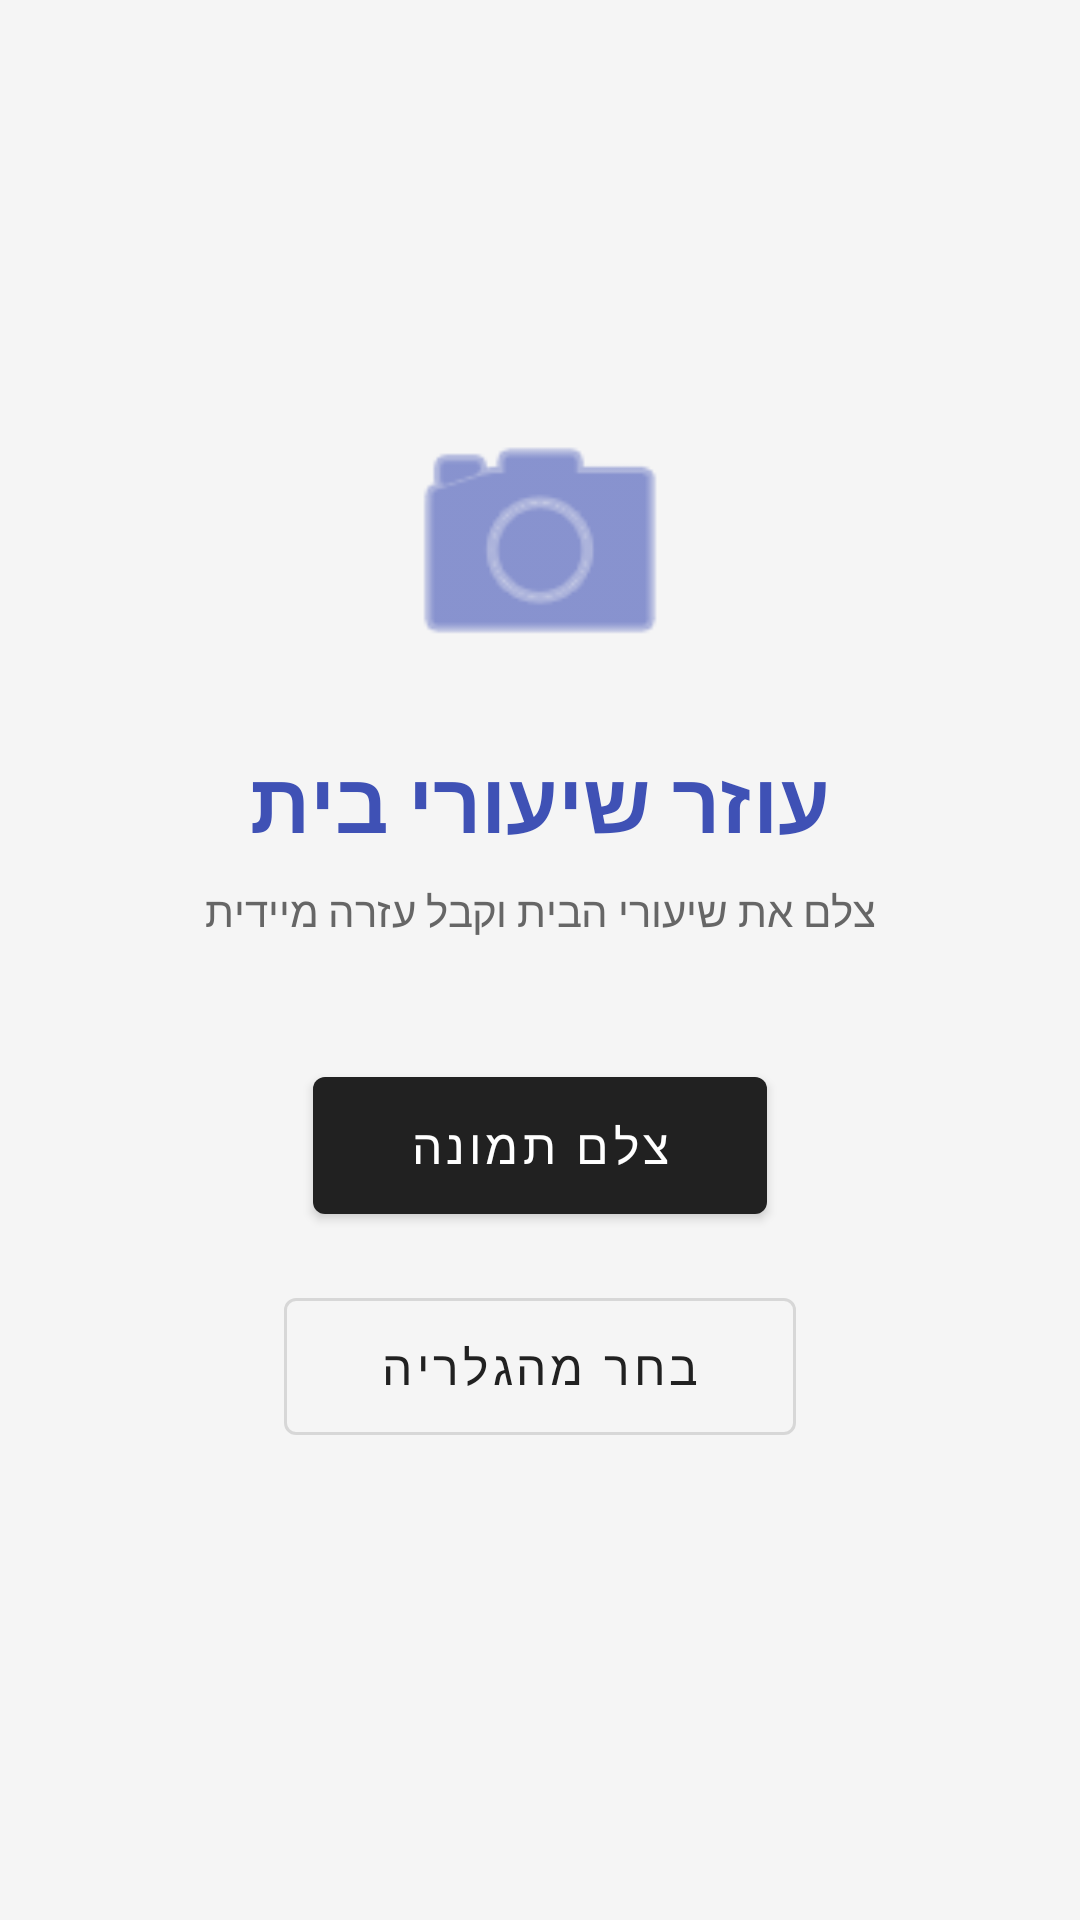

This screen was rendered from an Android layout file. Write that file and the resources it references.
<!-- AndroidManifest.xml: application theme Theme.MaterialComponents.Light.DarkActionBar -->
<!-- res/layout/fragment_home.xml -->
<?xml version="1.0" encoding="utf-8"?>
<LinearLayout xmlns:android="http://schemas.android.com/apk/res/android"
    android:layout_width="match_parent"
    android:layout_height="match_parent"
    xmlns:app="http://schemas.android.com/apk/res-auto"
    android:orientation="vertical"
    android:gravity="center"
    android:padding="24dp"
    android:background="#F5F5F5">

    <ImageView
        android:id="@+id/appLogo"
        android:layout_width="100dp"
        android:layout_height="100dp"
        android:src="@android:drawable/ic_menu_camera"
        app:tint="#3F51B5"
        android:layout_marginBottom="16dp"/>

    <TextView
        android:layout_width="wrap_content"
        android:layout_height="wrap_content"
        android:text="עוזר שיעורי בית"
        android:textSize="28sp"
        android:textStyle="bold"
        android:textColor="#3F51B5"
        android:layout_marginBottom="8dp"/>

    <TextView
        android:layout_width="wrap_content"
        android:layout_height="wrap_content"
        android:text="צלם את שיעורי הבית וקבל עזרה מיידית"
        android:textSize="14sp"
        android:textColor="#666666"
        android:gravity="center"
        android:layout_marginBottom="40dp"/>

    <ImageView
        android:id="@+id/imagePreview"
        android:layout_width="300dp"
        android:layout_height="200dp"
        android:background="#DDDDDD"
        android:scaleType="centerCrop"
        android:visibility="gone"
        android:layout_marginBottom="24dp"/>

    <com.google.android.material.button.MaterialButton
        android:id="@+id/btnTakePhoto"
        android:layout_width="wrap_content"
        android:layout_height="wrap_content"
        android:text="צלם תמונה"
        android:textSize="16sp"
        android:paddingHorizontal="32dp"
        android:paddingVertical="12dp"
        android:layout_marginBottom="16dp"
        style="@style/Widget.MaterialComponents.Button"/>

    <com.google.android.material.button.MaterialButton
        android:id="@+id/btnPickGallery"
        android:layout_width="wrap_content"
        android:layout_height="wrap_content"
        android:text="בחר מהגלריה"
        android:textSize="16sp"
        android:paddingHorizontal="32dp"
        android:paddingVertical="12dp"
        android:layout_marginBottom="24dp"
        style="@style/Widget.MaterialComponents.Button.OutlinedButton"/>

    <com.google.android.material.button.MaterialButton
        android:id="@+id/btnAnalyze"
        android:layout_width="wrap_content"
        android:layout_height="wrap_content"
        android:text="נתח שיעורי בית"
        android:textSize="16sp"
        android:paddingHorizontal="32dp"
        android:paddingVertical="12dp"
        android:visibility="gone"
        style="@style/Widget.MaterialComponents.Button"/>

    <ProgressBar
        android:id="@+id/progressBar"
        android:layout_width="wrap_content"
        android:layout_height="wrap_content"
        android:visibility="gone"
        android:layout_marginTop="16dp"/>

</LinearLayout>
<!-- resources referenced by this layout -->
<resources>

</resources>
